The GitHub repository anirbankonar123/CorrosionDetector contains a labelled image folder "rustnorust_b" with 2 categories: no rust, rust. Examples follow, each with its label.

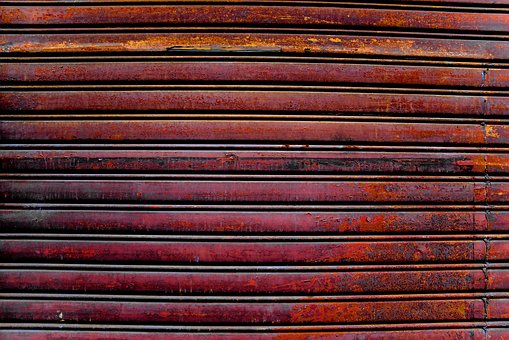
Label: rust

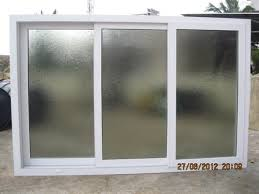
Label: no rust

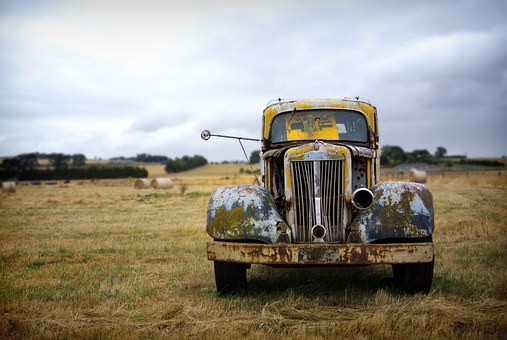
Label: rust

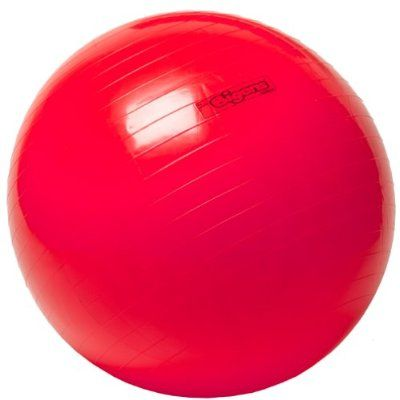
Label: no rust

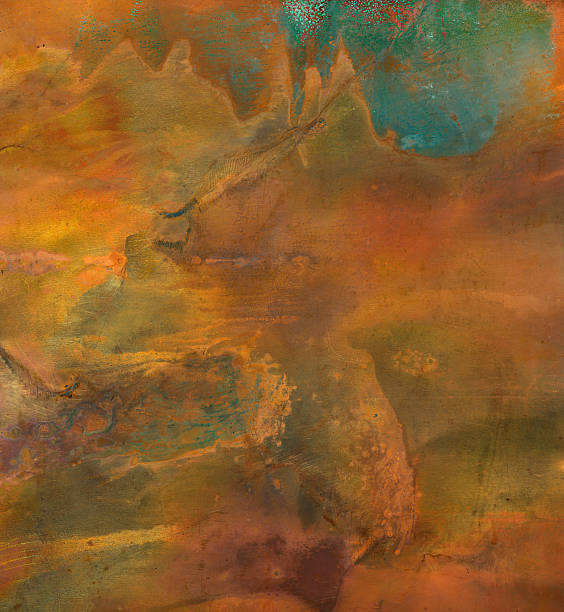
Label: rust

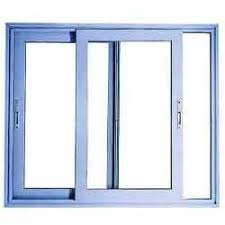
Label: no rust
